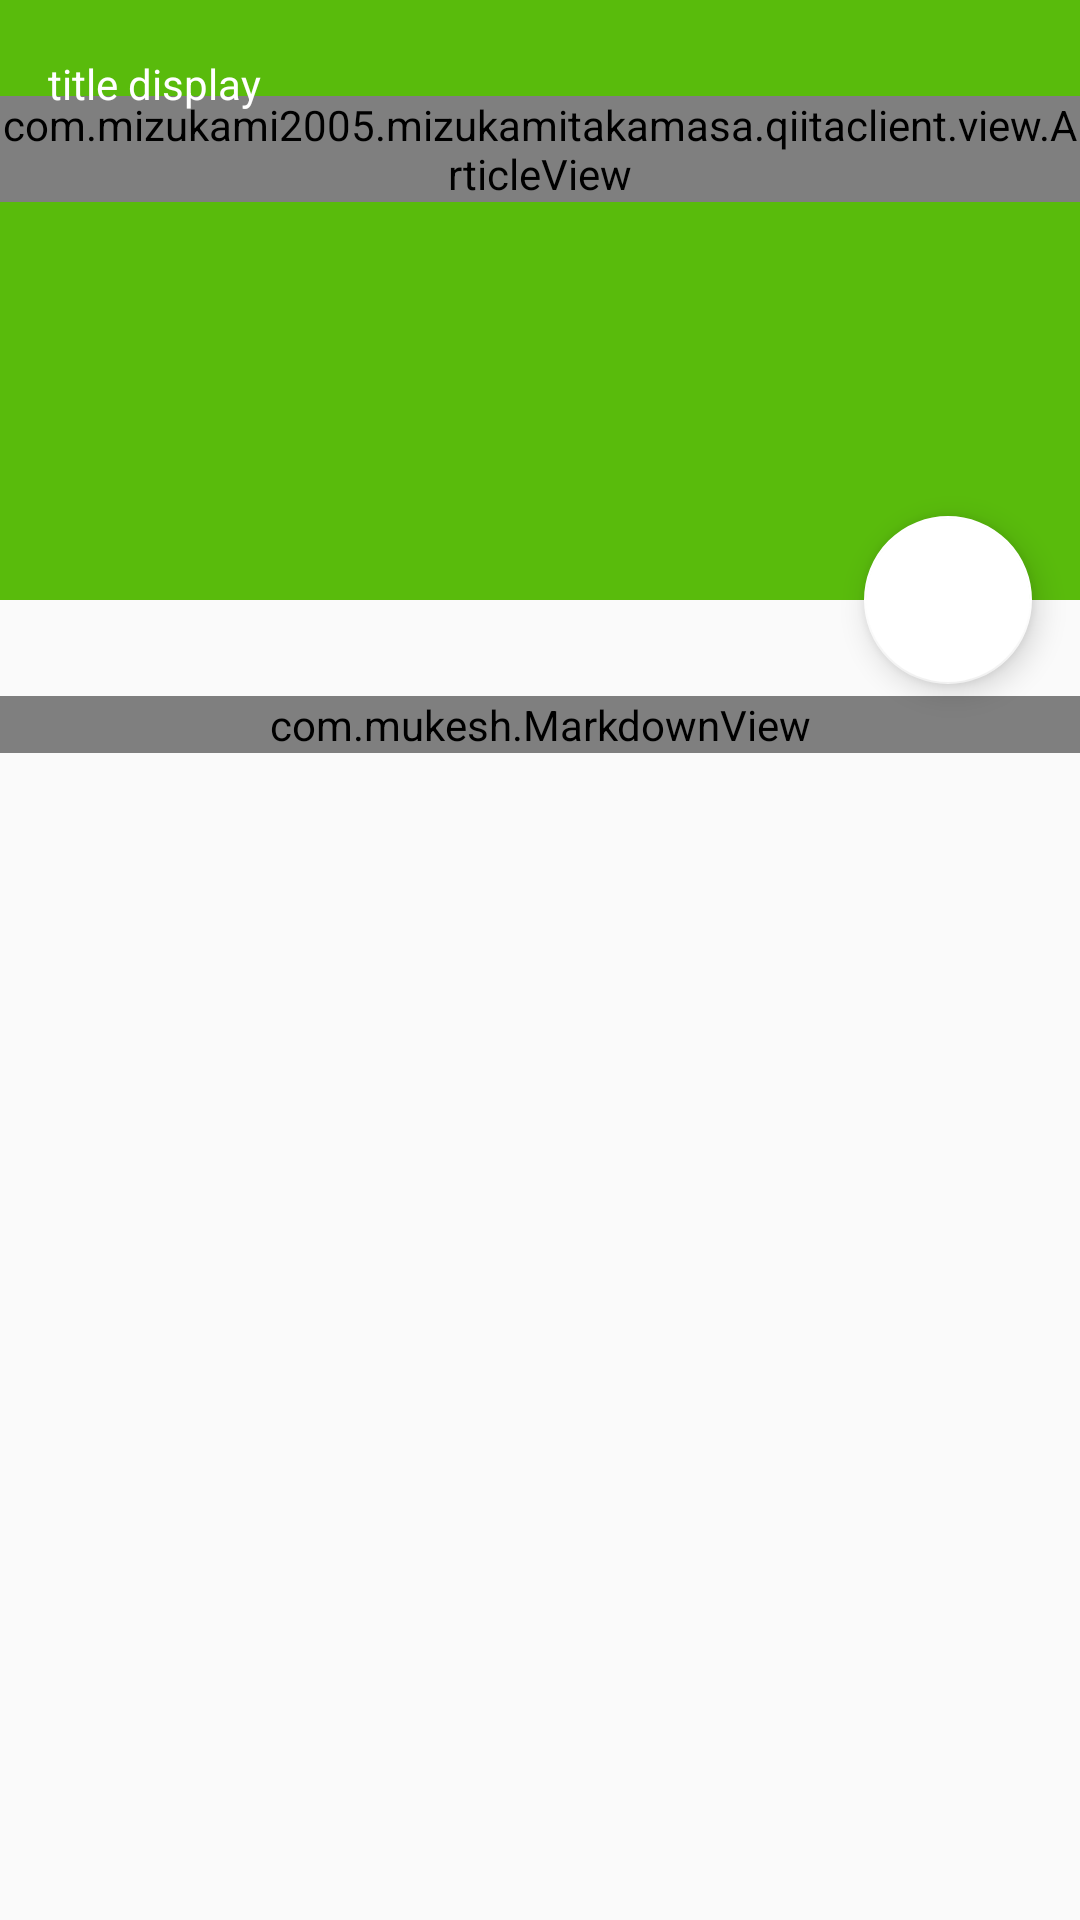

The Android layout XML behind this screen, and the referenced resources:
<!-- AndroidManifest.xml: application theme AppTheme -->
<!-- res/layout/activity_article.xml -->
<?xml version="1.0" encoding="utf-8"?>
<android.support.design.widget.CoordinatorLayout
    xmlns:android="http://schemas.android.com/apk/res/android"
    xmlns:app="http://schemas.android.com/apk/res-auto"
    android:layout_height="match_parent"
    android:layout_width="match_parent">

    <android.support.design.widget.AppBarLayout
        android:id="@+id/app_bar"
        android:layout_width="match_parent"
        android:layout_height="200dp">

        <android.support.design.widget.CollapsingToolbarLayout
            android:id="@+id/collapsing_toolbar"
            android:layout_width="match_parent"
            android:layout_height="match_parent"
            android:background="@color/colorQiita"
            app:layout_scrollFlags="scroll|exitUntilCollapsed"
            app:expandedTitleTextAppearance="@style/TextAppearance.AppCompat.Title">

            <com.example.mizukamitakamasa.qiitaclient.view.ArticleView
            android:id="@+id/article_view"
            android:layout_width="match_parent"
            android:layout_height="wrap_content"
            android:layout_marginTop="@dimen/margin_large"></com.example.mizukamitakamasa.qiitaclient.view.ArticleView>

            <android.support.v7.widget.Toolbar
                android:id="@+id/toolbar"
                android:layout_width="match_parent"
                android:layout_height="?attr/actionBarSize"
                app:layout_collapseMode="pin">

                <TextView
                    android:id="@+id/toolbar_text_view"
                    android:layout_width="wrap_content"
                    android:layout_height="wrap_content"
                    android:textColor="@color/fab_background"
                    android:ellipsize="end"
                    android:maxLines="1"
                    android:text="title display"/>

            </android.support.v7.widget.Toolbar>

        </android.support.design.widget.CollapsingToolbarLayout>
    </android.support.design.widget.AppBarLayout>

    <android.support.v4.widget.NestedScrollView
        android:layout_width="match_parent"
        android:layout_height="match_parent"
        app:layout_behavior="@string/appbar_scrolling_view_behavior">

        <ScrollView
            android:layout_width="match_parent"
            android:layout_height="wrap_content">

            <com.mukesh.MarkdownView
                android:id="@+id/markdown_view"
                android:layout_width="match_parent"
                android:layout_height="match_parent"
                android:layout_marginTop="@dimen/margin_large"/>
        </ScrollView>

    </android.support.v4.widget.NestedScrollView>

    <android.support.design.widget.FloatingActionButton
        android:id="@+id/stock_button"
        android:layout_width="wrap_content"
        android:layout_height="wrap_content"
        app:layout_anchor="@+id/app_bar"
        app:layout_anchorGravity="bottom|right|end"
        app:backgroundTint="@color/fab_background"
        android:layout_marginRight="@dimen/margin_normal"/>

</android.support.design.widget.CoordinatorLayout>
<!-- resources referenced by this layout -->
<resources>
  <color name="colorQiita">#59bb0c</color>
  <color name="fab_background">#FFFFFF</color>
  <dimen name="margin_large">32dp</dimen>
  <dimen name="margin_normal">16dp</dimen>
  <style name="TextAppearance.AppCompat.Title" parent="TextAppearance.AppCompat.Title">
          <item name="android:textSize">15sp</item>
          <item name="android:textColor">@color/fab_background</item>
      </style>
  <style name="AppTheme" parent="Theme.AppCompat.Light.NoActionBar">
          
          <item name="colorPrimary">@color/colorPrimary</item>
          <item name="colorPrimaryDark">@color/colorQiita</item>
          <item name="colorAccent">@color/colorAccent</item>
      </style>
  <color name="colorPrimary">#3F51B5</color>
  <color name="colorAccent">#FF4081</color>
</resources>
